2-way image classification set "Dataset" from GitHub (NEC-PROJECTS-2024/CB1); label vocabulary: normal, tumor.

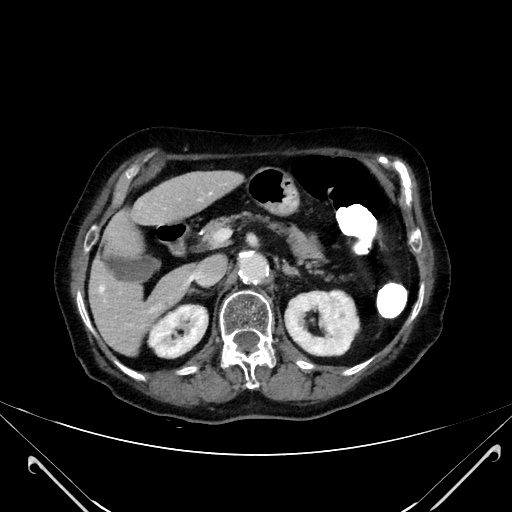
Label: normal

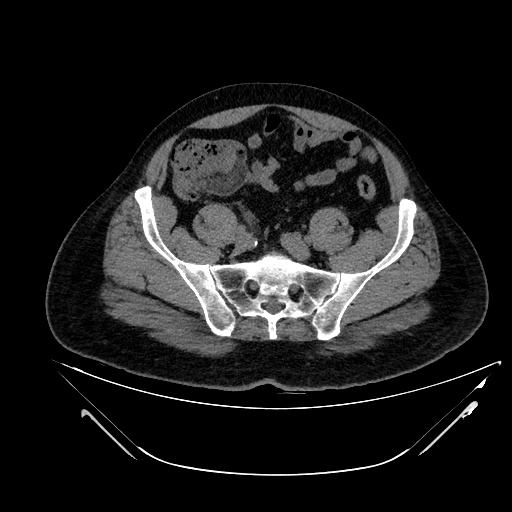
Label: tumor

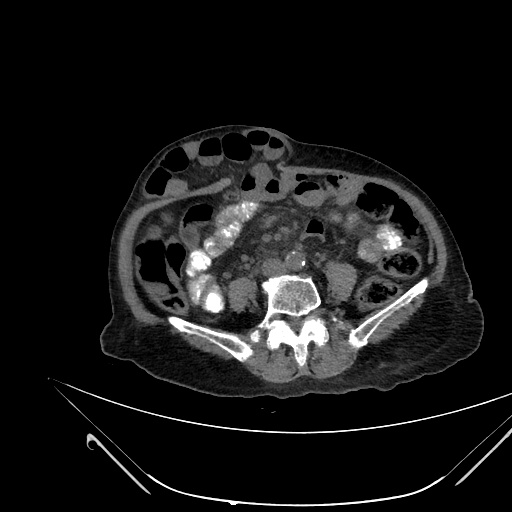
Label: normal

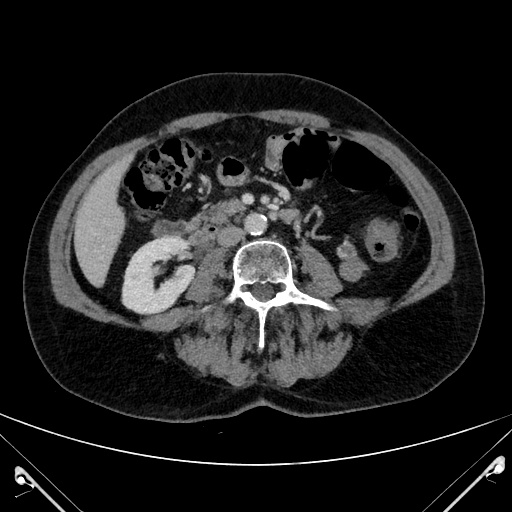
Label: tumor

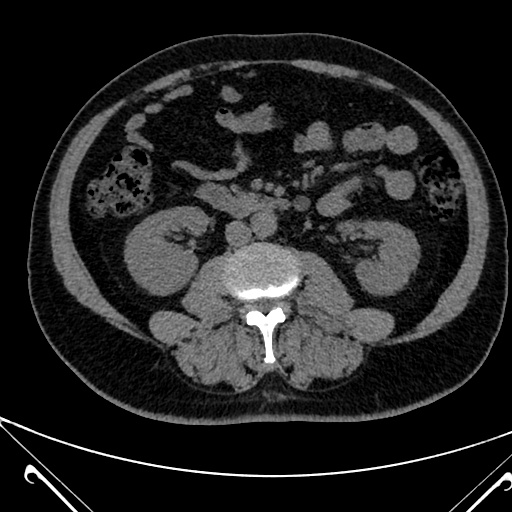
Label: normal

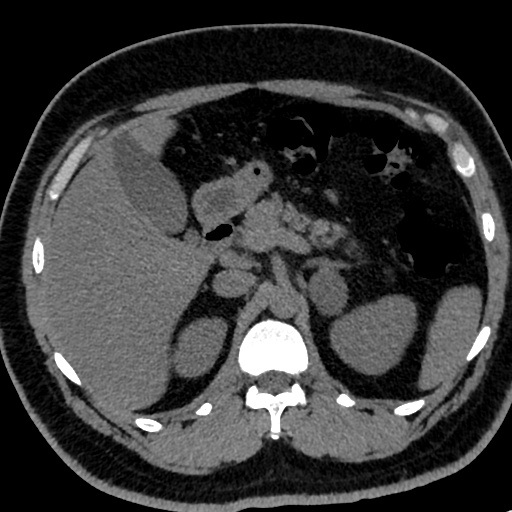
Label: tumor
